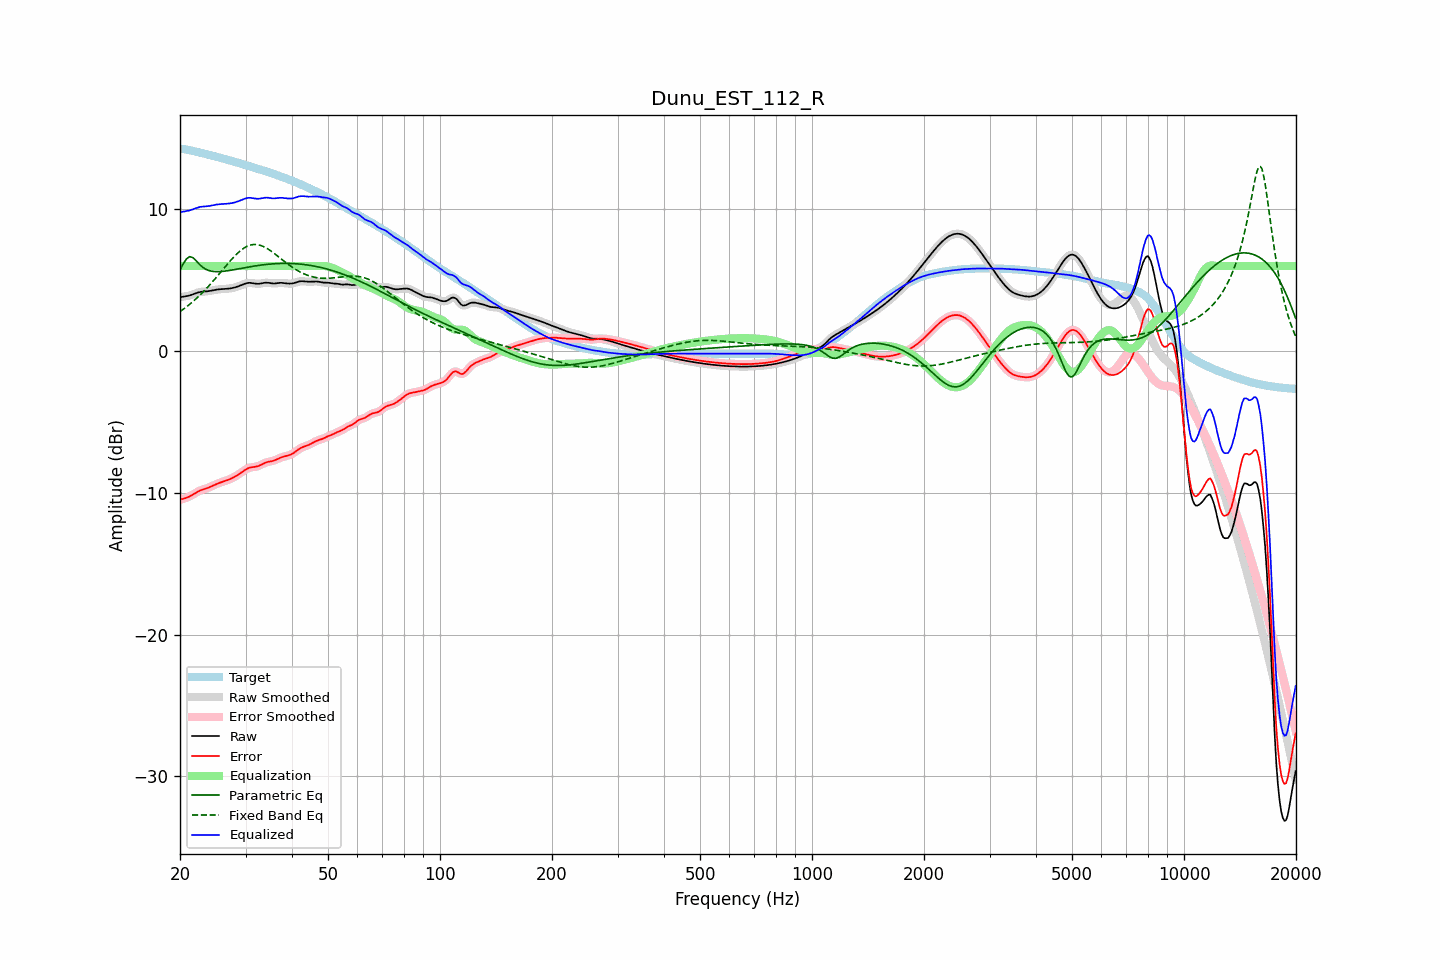

Values plotted in this chart, from the file beside it:
frequency, raw, error, smoothed, error_smoothed, equalization, parametric_eq, fixed_band_eq, equalized_raw, equalized_smoothed, target
20.00, 3.80, -10.47, 3.81, -10.47, 6.00, 5.73, 2.79, 9.80, 9.81, 14.27
20.20, 3.83, -10.45, 3.82, -10.45, 6.00, 5.94, 2.87, 9.83, 9.82, 14.27
20.40, 3.84, -10.42, 3.84, -10.42, 6.00, 6.15, 2.95, 9.84, 9.84, 14.26
20.61, 3.86, -10.38, 3.86, -10.38, 6.00, 6.33, 3.04, 9.86, 9.86, 14.24
20.81, 3.88, -10.34, 3.88, -10.34, 6.00, 6.50, 3.12, 9.88, 9.88, 14.22
21.02, 3.90, -10.30, 3.90, -10.30, 6.00, 6.59, 3.21, 9.90, 9.90, 14.20
21.23, 3.93, -10.25, 3.93, -10.25, 6.00, 6.67, 3.30, 9.93, 9.93, 14.18
21.44, 3.96, -10.19, 3.96, -10.19, 6.00, 6.63, 3.40, 9.96, 9.96, 14.15
21.66, 4.01, -10.12, 4.00, -10.12, 6.00, 6.60, 3.49, 10.01, 10.00, 14.12
21.87, 4.05, -10.05, 4.05, -10.05, 6.00, 6.49, 3.59, 10.05, 10.05, 14.10
22.09, 4.09, -9.98, 4.09, -9.98, 6.00, 6.38, 3.70, 10.09, 10.09, 14.07
22.31, 4.13, -9.92, 4.13, -9.92, 6.00, 6.26, 3.80, 10.13, 10.13, 14.05
22.54, 4.16, -9.86, 4.16, -9.86, 6.00, 6.13, 3.91, 10.16, 10.16, 14.02
22.76, 4.18, -9.81, 4.18, -9.81, 6.00, 6.03, 4.02, 10.18, 10.18, 13.99
22.99, 4.20, -9.77, 4.19, -9.77, 6.00, 5.93, 4.13, 10.20, 10.19, 13.96
23.22, 4.20, -9.73, 4.20, -9.73, 6.00, 5.85, 4.25, 10.20, 10.20, 13.93
23.45, 4.21, -9.70, 4.21, -9.69, 6.00, 5.78, 4.37, 10.21, 10.21, 13.91
23.69, 4.22, -9.66, 4.22, -9.66, 6.00, 5.73, 4.49, 10.22, 10.22, 13.88
23.92, 4.24, -9.61, 4.24, -9.61, 6.00, 5.69, 4.61, 10.24, 10.24, 13.85
24.16, 4.26, -9.57, 4.26, -9.56, 6.00, 5.66, 4.74, 10.26, 10.26, 13.82
24.40, 4.28, -9.51, 4.28, -9.51, 6.00, 5.63, 4.86, 10.28, 10.28, 13.79
24.65, 4.30, -9.46, 4.30, -9.46, 6.00, 5.62, 4.99, 10.30, 10.30, 13.76
24.89, 4.33, -9.41, 4.33, -9.41, 6.00, 5.61, 5.13, 10.33, 10.33, 13.73
25.14, 4.34, -9.36, 4.34, -9.36, 6.00, 5.61, 5.26, 10.34, 10.34, 13.70
25.39, 4.36, -9.31, 4.36, -9.31, 6.00, 5.61, 5.39, 10.36, 10.36, 13.67
25.65, 4.37, -9.27, 4.37, -9.27, 6.00, 5.61, 5.53, 10.37, 10.37, 13.64
25.91, 4.38, -9.24, 4.38, -9.24, 6.00, 5.62, 5.67, 10.38, 10.38, 13.61
26.16, 4.38, -9.20, 4.38, -9.20, 6.00, 5.63, 5.80, 10.38, 10.38, 13.58
26.43, 4.39, -9.16, 4.39, -9.16, 6.00, 5.65, 5.94, 10.39, 10.39, 13.55
26.69, 4.40, -9.12, 4.40, -9.12, 6.00, 5.66, 6.07, 10.40, 10.40, 13.52
26.96, 4.41, -9.08, 4.41, -9.08, 6.00, 5.68, 6.20, 10.41, 10.41, 13.49
27.23, 4.42, -9.03, 4.42, -9.03, 6.00, 5.70, 6.33, 10.42, 10.42, 13.45
27.50, 4.44, -8.98, 4.44, -8.98, 6.00, 5.72, 6.46, 10.44, 10.44, 13.42
27.77, 4.46, -8.93, 4.46, -8.93, 6.00, 5.74, 6.59, 10.46, 10.46, 13.39
28.05, 4.49, -8.86, 4.49, -8.86, 6.00, 5.76, 6.71, 10.49, 10.49, 13.36
28.33, 4.53, -8.80, 4.53, -8.80, 6.00, 5.78, 6.82, 10.53, 10.53, 13.32
28.62, 4.56, -8.73, 4.56, -8.72, 6.00, 5.80, 6.93, 10.56, 10.56, 13.29
28.90, 4.61, -8.65, 4.61, -8.65, 6.00, 5.82, 7.03, 10.61, 10.61, 13.26
29.19, 4.65, -8.57, 4.65, -8.57, 6.00, 5.84, 7.12, 10.65, 10.65, 13.22
29.48, 4.70, -8.49, 4.70, -8.49, 6.00, 5.86, 7.21, 10.70, 10.70, 13.19
29.78, 4.74, -8.41, 4.74, -8.41, 6.00, 5.88, 7.29, 10.74, 10.74, 13.15
30.08, 4.78, -8.34, 4.78, -8.34, 6.00, 5.90, 7.35, 10.78, 10.78, 13.12
30.38, 4.81, -8.28, 4.81, -8.28, 6.00, 5.92, 7.41, 10.81, 10.81, 13.09
30.68, 4.82, -8.23, 4.82, -8.23, 6.00, 5.94, 7.45, 10.82, 10.82, 13.05
30.99, 4.81, -8.20, 4.81, -8.20, 6.00, 5.96, 7.49, 10.81, 10.81, 13.02
31.30, 4.80, -8.18, 4.80, -8.18, 6.00, 5.98, 7.51, 10.80, 10.80, 12.98
31.61, 4.78, -8.17, 4.78, -8.17, 6.00, 6.00, 7.52, 10.78, 10.78, 12.95
31.93, 4.76, -8.15, 4.76, -8.15, 6.00, 6.02, 7.52, 10.76, 10.76, 12.91
32.24, 4.75, -8.13, 4.75, -8.13, 6.00, 6.03, 7.51, 10.75, 10.75, 12.88
32.57, 4.75, -8.09, 4.75, -8.09, 6.00, 6.05, 7.49, 10.75, 10.75, 12.84
32.89, 4.76, -8.04, 4.77, -8.04, 6.00, 6.06, 7.46, 10.76, 10.77, 12.81
33.22, 4.79, -7.98, 4.79, -7.98, 6.00, 6.08, 7.42, 10.79, 10.79, 12.77
33.55, 4.81, -7.92, 4.81, -7.93, 6.00, 6.09, 7.37, 10.81, 10.81, 12.73
33.89, 4.83, -7.87, 4.82, -7.87, 6.00, 6.11, 7.32, 10.83, 10.82, 12.70
34.23, 4.83, -7.83, 4.83, -7.83, 6.00, 6.12, 7.25, 10.83, 10.83, 12.66
34.57, 4.82, -7.80, 4.82, -7.80, 6.00, 6.13, 7.18, 10.82, 10.82, 12.62
34.92, 4.80, -7.78, 4.80, -7.78, 6.00, 6.14, 7.11, 10.80, 10.80, 12.59
35.27, 4.78, -7.76, 4.79, -7.76, 6.00, 6.15, 7.03, 10.78, 10.79, 12.55
35.62, 4.77, -7.73, 4.78, -7.73, 6.00, 6.16, 6.95, 10.77, 10.78, 12.51
35.97, 4.77, -7.70, 4.78, -7.69, 6.00, 6.17, 6.86, 10.77, 10.78, 12.47
... 635 more rows
